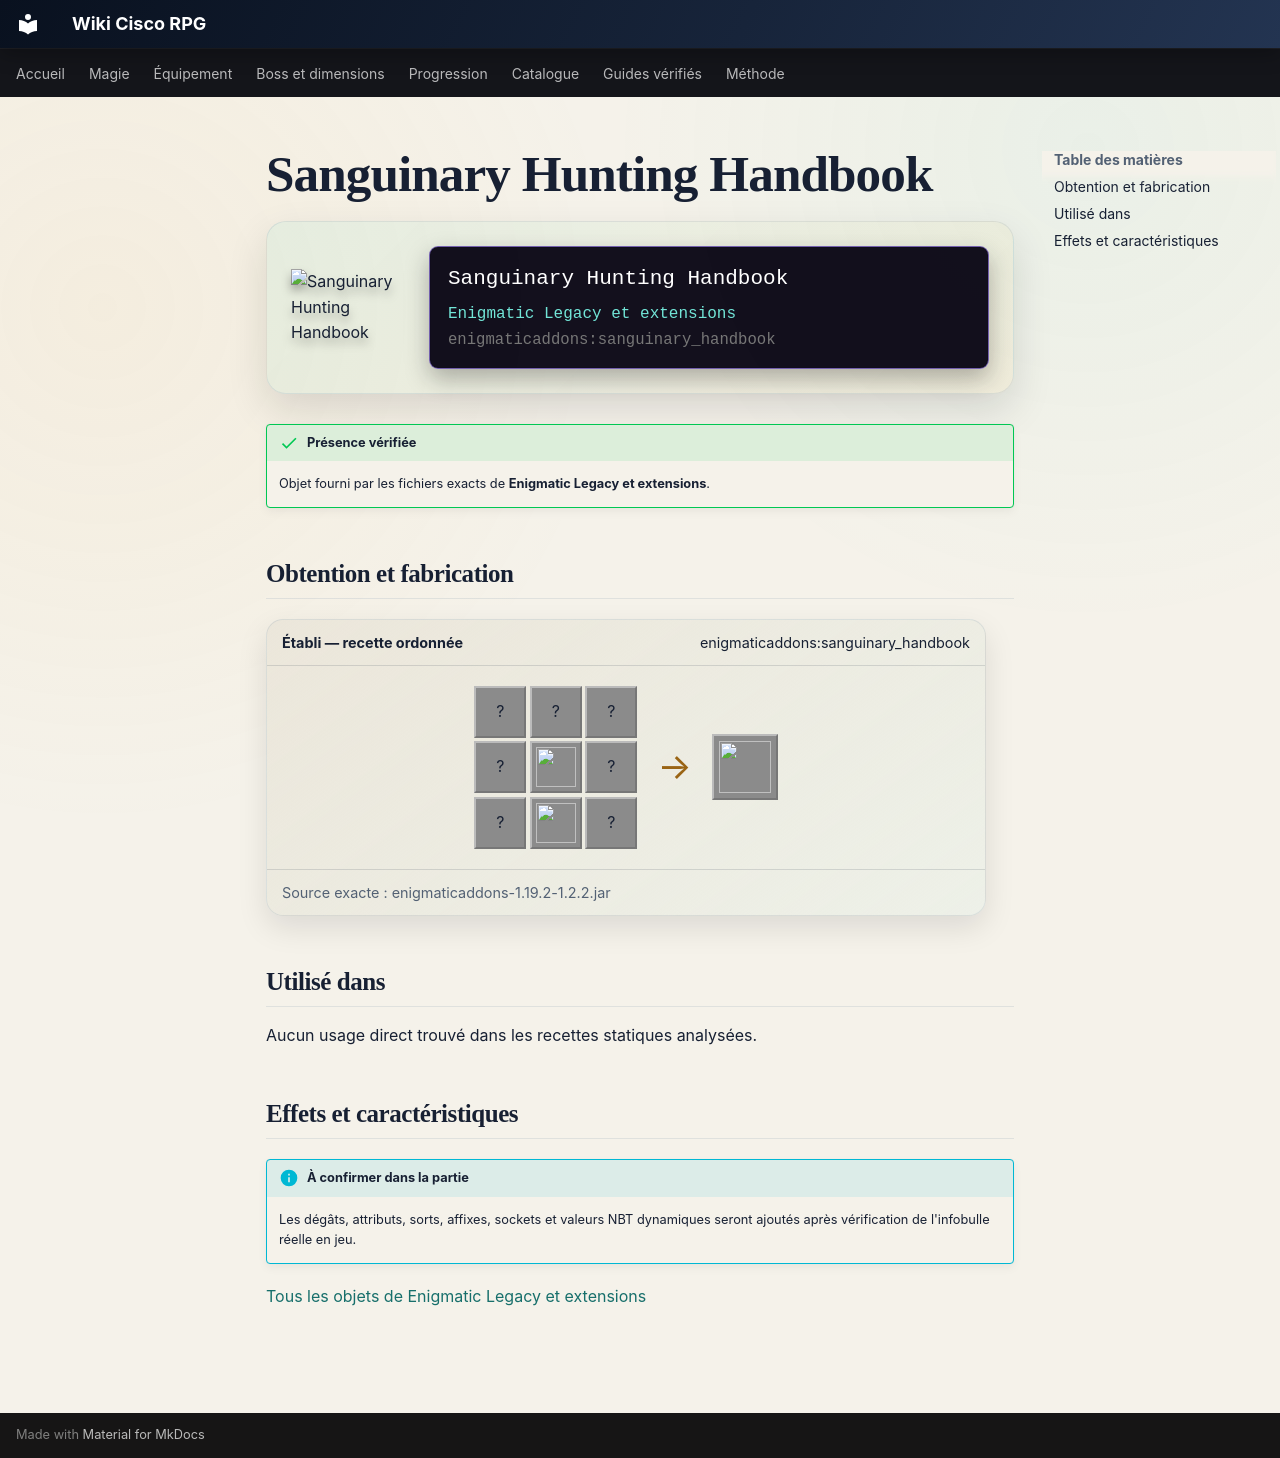

repository: Kloups-Dev/wiki-cisco-rpg · page: catalogue/objets/enigmaticaddons/sanguinary_handbook/index.html · generator: mkdocs

# Sanguinary Hunting Handbook

<div class="mc-item-showcase">
<img class="mc-item-icon" src="../../../../assets/generated/items/enigmaticaddons/sanguinary_handbook.png" alt="Sanguinary Hunting Handbook">
<div class="mc-tooltip-card">
<div class="mc-tooltip-card__name">Sanguinary Hunting Handbook</div>
<div class="mc-tooltip-card__mod">Enigmatic Legacy et extensions</div>
<div class="mc-tooltip-card__id">enigmaticaddons:sanguinary_handbook</div>
</div>
</div>

!!! success "Présence vérifiée"
    Objet fourni par les fichiers exacts de **Enigmatic Legacy et extensions**.

## Obtention et fabrication

<div class="jei-recipe"><div class="jei-recipe__head"><strong>Établi — recette ordonnée</strong><span>enigmaticaddons:sanguinary_handbook</span></div><div class="jei-recipe__body"><div class="jei-grid"><span class="jei-slot" title="Phantom Membrane (minecraft:phantom_membrane)">?</span><span class="jei-slot" title="Netherite Ingot (minecraft:netherite_ingot)">?</span><span class="jei-slot" title="Phantom Membrane (minecraft:phantom_membrane)">?</span><span class="jei-slot" title="Ghast Tear (minecraft:ghast_tear)">?</span><a class="jei-slot" href="../../../../catalogue/objets/enigmaticlegacy/hunter_guidebook/" title="Guide to Feral Hunt (enigmaticlegacy:hunter_guidebook)"><img src="../../../../assets/generated/items/enigmaticlegacy/hunter_guidebook.png" alt="" loading="lazy"></a><span class="jei-slot" title="Ghast Tear (minecraft:ghast_tear)">?</span><span class="jei-slot" title="Dragon Breath (minecraft:dragon_breath)">?</span><a class="jei-slot" href="../../../../catalogue/objets/enigmaticlegacy/twisted_heart/" title="Twisted Heart (enigmaticlegacy:twisted_heart)"><img src="../../../../assets/generated/items/enigmaticlegacy/twisted_heart.png" alt="" loading="lazy"></a><span class="jei-slot" title="Dragon Breath (minecraft:dragon_breath)">?</span></div><span class="jei-arrow">→</span><span class="jei-slot jei-slot--result"><img src="../../../../assets/generated/items/enigmaticaddons/sanguinary_handbook.png" alt=""></span></div><div class="jei-recipe__source">Source exacte : enigmaticaddons-1.19.2-1.2.2.jar</div></div>

## Utilisé dans

Aucun usage direct trouvé dans les recettes statiques analysées.

## Effets et caractéristiques

!!! info "À confirmer dans la partie"
    Les dégâts, attributs, sorts, affixes, sockets et valeurs NBT dynamiques seront ajoutés après vérification de l'infobulle réelle en jeu.

[Tous les objets de Enigmatic Legacy et extensions](../../../contenu/enigmatic-legacy.md)
